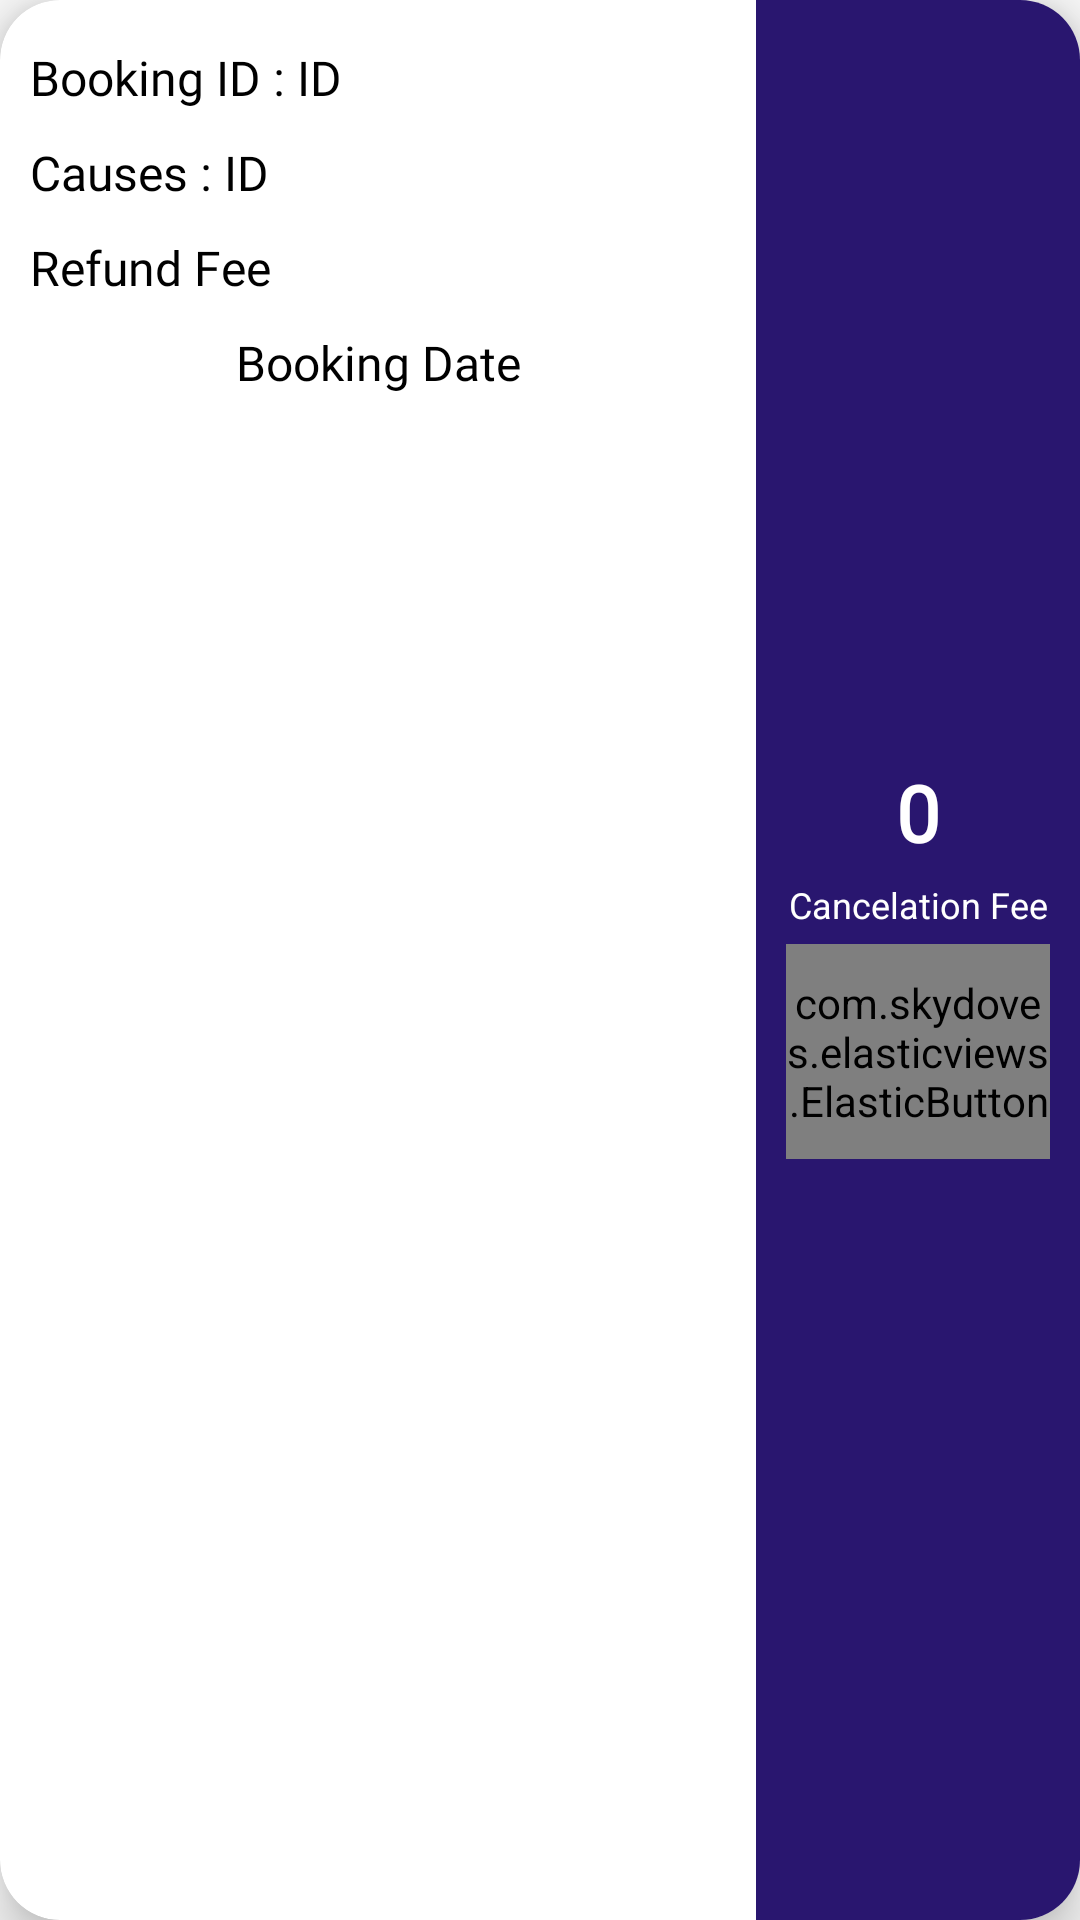

Write the Android layout XML for this screen, with the resource values it uses.
<!-- AndroidManifest.xml: application theme AppTheme -->
<!-- res/layout/cancel_cardview.xml -->
<?xml version="1.0" encoding="utf-8"?>
<androidx.cardview.widget.CardView xmlns:android="http://schemas.android.com/apk/res/android"
    xmlns:app="http://schemas.android.com/apk/res-auto"
    android:layout_margin="20dp"
    android:layout_width="match_parent"
    android:layout_height="wrap_content"
    app:cardElevation="10dp"
    app:cardCornerRadius="20dp" >


    <LinearLayout
        android:background="@drawable/book_border"
        android:layout_width="match_parent"
        android:layout_height="match_parent"
        android:orientation="horizontal"
        >
        <RelativeLayout
            android:layout_width="0dp"
            android:layout_height="match_parent"
            android:layout_weight="70" >

            <TextView
                android:id="@+id/pickup_demo"
                android:layout_alignParentLeft="true"
                android:layout_width="wrap_content"
                android:layout_height="wrap_content"
                android:layout_marginTop="15dp"
                android:layout_marginLeft="10dp"
                android:fontFamily="@font/gotham"
                android:text="Booking ID : "
                android:textColor="#000000"
                android:textSize="16sp" />

            <TextView
                android:id="@+id/pickup"
                android:layout_toRightOf="@id/pickup_demo"
                android:layout_marginTop="15dp"
                android:layout_marginRight="5dp"
                android:layout_width="wrap_content"
                android:layout_height="wrap_content"
                android:fontFamily="@font/gotham"
                android:textColor="#000000"
                android:text="ID"
                android:textSize="16sp"
                />

            <TextView
                android:id="@+id/dropup_demo"
                android:layout_below="@id/pickup_demo"
                android:layout_alignParentLeft="true"
                android:layout_width="wrap_content"
                android:layout_height="wrap_content"
                android:layout_marginTop="10dp"
                android:layout_marginLeft="10dp"
                android:fontFamily="@font/gotham"
                android:text="Causes : "
                android:textColor="#000000"
                android:textSize="16sp" />

            <TextView
                android:layout_below="@id/pickup_demo"
                android:id="@+id/cause_id"
                android:layout_toRightOf="@id/dropup_demo"
                android:layout_marginTop="10dp"
                android:layout_marginRight="5dp"
                android:layout_width="wrap_content"
                android:layout_height="wrap_content"
                android:fontFamily="@font/gotham"
                android:textColor="#000000"
                android:text="ID"
                android:textSize="16sp"
                />
            <TextView
                android:id="@+id/refund_fee"
                android:layout_width="match_parent"
                android:layout_below="@id/cause_id"
                android:layout_height="wrap_content"
                android:layout_marginTop="10dp"
                android:layout_marginLeft="10dp"
                android:fontFamily="@font/gotham"
                android:textColor="#000000"
                android:text="Refund Fee"
                android:textSize="16sp"
                />


            <TextView
                android:id="@+id/date_id"
                android:layout_marginTop="10dp"
                android:layout_width="match_parent"
                android:gravity="center"
                android:layout_marginBottom="8dp"
                android:layout_below="@id/refund_fee"
                android:layout_height="wrap_content"
                android:fontFamily="@font/gotham"
                android:textColor="#000000"
                android:text="Booking Date"
                android:textSize="16sp"
                />

        </RelativeLayout>

        <RelativeLayout
            android:gravity="center"
            android:layout_width="0dp"
            android:layout_height="match_parent"
            android:layout_weight="30"
            android:background="@color/colorPrimary"
            >
            <TextView
                android:id="@+id/price"
                android:layout_width="match_parent"
                android:layout_height="wrap_content"
                android:gravity="center"
                android:text="0"
                android:layout_marginTop="5dp"
                android:textStyle="bold"
                android:fontFamily="@font/gotham"
                android:textColor="#ffffff"
                android:textSize="26sp"
                />
            <TextView
                android:layout_marginTop="5dp"
                android:id="@+id/price_id"
                android:textAlignment="center"
                android:layout_below="@id/price"
                android:layout_width="match_parent"
                android:layout_height="wrap_content"
                android:text="Cancelation Fee"
                android:textColor="#ffffff"
                android:textSize="12sp"
                />
            <com.skydoves.elasticviews.ElasticButton
                app:button_duration="200"
                app:button_scale="0.87"
                android:id="@+id/view"
                android:layout_marginTop="5dp"
                android:layout_marginLeft="10dp"
                android:layout_marginRight="10dp"
                android:layout_marginBottom="5dp"
                android:layout_below="@id/price_id"
                android:layout_width="match_parent"
                android:layout_height="wrap_content"
                android:layout_alignParentRight="true"
                android:paddingTop="10dp"
                android:paddingBottom="10dp"
                android:background="@drawable/button_border"
                android:text="View"
                android:drawableTop="@drawable/ic_image_black_24dp"
                android:fontFamily="@font/gotham"
                android:textSize="10sp"
                android:textColor="@color/colorPrimary"
                android:gravity="center"
                />
        </RelativeLayout>

    </LinearLayout>

</androidx.cardview.widget.CardView>
<!-- resources referenced by this layout -->
<resources>
  <color name="colorPrimary">#29166f</color>
  <style name="AppTheme" parent="Theme.AppCompat.Light.NoActionBar">
          
          <item name="colorPrimary">@color/colorPrimary</item>
          <item name="colorPrimaryDark">@color/colorPrimaryDark</item>
          <item name="colorAccent">@color/colorAccent</item>
      </style>
  <color name="colorPrimaryDark">#29166f</color>
  <color name="colorAccent">#1496EE</color>
</resources>
